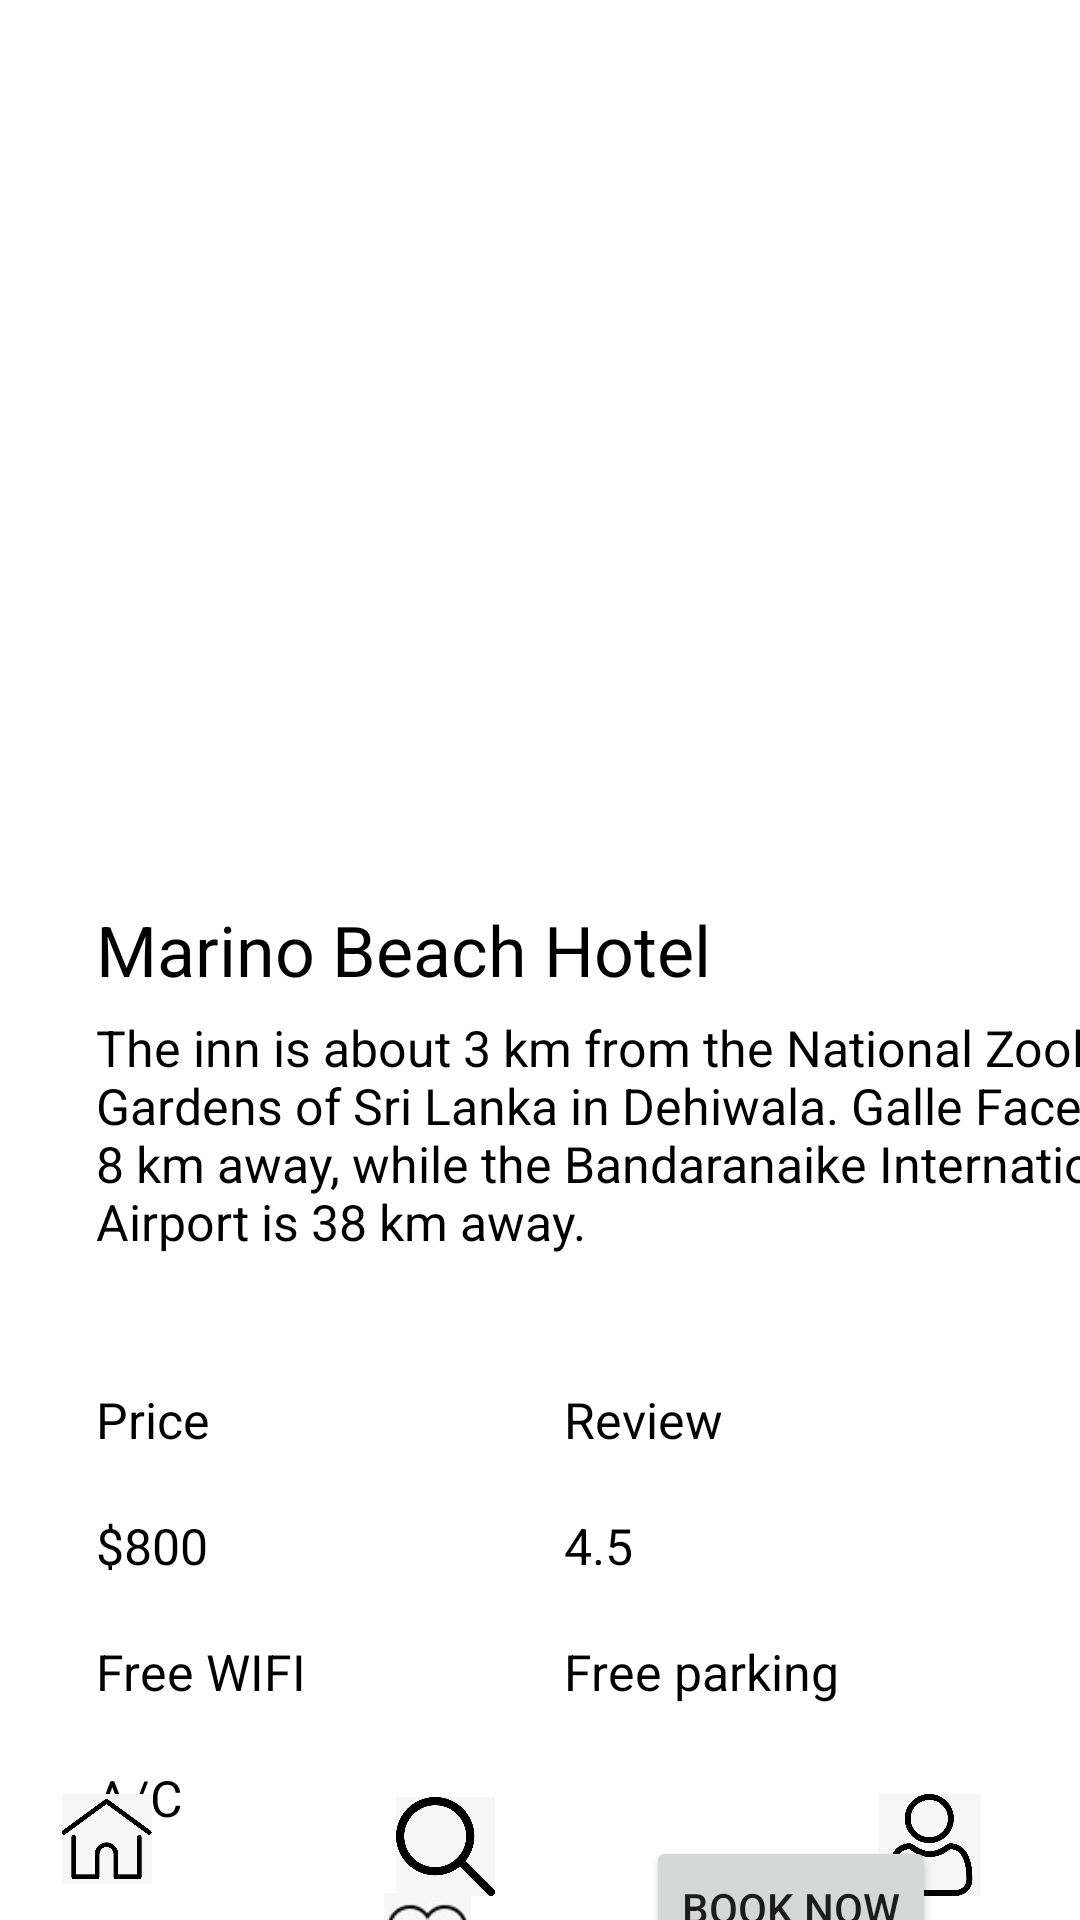

Reconstruct the res/layout file that produces this screen, plus the resources it refers to.
<!-- AndroidManifest.xml: application theme Theme.PageOne -->
<!-- res/layout/activity_marinohotel.xml -->
<?xml version="1.0" encoding="utf-8"?>
<androidx.constraintlayout.widget.ConstraintLayout xmlns:android="http://schemas.android.com/apk/res/android"
    xmlns:app="http://schemas.android.com/apk/res-auto"
    xmlns:tools="http://schemas.android.com/tools"
    android:layout_width="match_parent"
    android:layout_height="match_parent"
    tools:context=".Marinohotel">


    <Button
        android:id="@+id/btnoiu"
        android:layout_width="wrap_content"
        android:layout_height="wrap_content"
        android:layout_marginTop="24dp"
        android:layout_marginEnd="48dp"
        android:text="@string/book_now"
        app:layout_constraintEnd_toEndOf="parent"
        app:layout_constraintTop_toBottomOf="@+id/aceparking" />

    <ImageView
        android:id="@+id/imghace"
        android:layout_width="405dp"
        android:layout_height="241dp"
        android:layout_marginTop="52dp"
        app:layout_constraintEnd_toEndOf="parent"
        app:layout_constraintStart_toStartOf="parent"
        app:layout_constraintTop_toTopOf="parent"
        app:srcCompat="@drawable/h2"
        tools:ignore="MissingConstraints,NotSibling" />

    <ImageView
        android:id="@+id/imagearrowace"
        android:layout_width="61dp"
        android:layout_height="54dp"
        android:layout_marginEnd="316dp"
        app:layout_constraintEnd_toEndOf="parent"
        app:layout_constraintTop_toTopOf="parent"
        app:srcCompat="@drawable/arrow" />

    <TextView
        android:id="@+id/acetxt"
        android:layout_width="58dp"
        android:layout_height="30dp"
        android:layout_marginStart="32dp"
        android:text="@string/a_c"
        android:textColor="@color/black"
        android:textSize="50px"
        app:layout_constraintStart_toStartOf="parent"
        app:layout_constraintTop_toBottomOf="@+id/wifiacetxt" />

    <TextView
        android:id="@+id/aceparking"
        android:layout_width="140dp"
        android:layout_height="42dp"
        android:layout_marginEnd="32dp"
        android:text="@string/free_parking"
        android:textColor="@color/black"
        android:textSize="50px"
        app:layout_constraintEnd_toEndOf="parent"
        app:layout_constraintTop_toBottomOf="@+id/rateacettx" />

    <TextView
        android:id="@+id/reviewace"
        android:layout_width="140dp"
        android:layout_height="42dp"
        android:layout_marginTop="8dp"
        android:layout_marginEnd="32dp"
        android:text="@string/review"
        android:textColor="@color/black"
        android:textSize="50px"
        app:layout_constraintEnd_toEndOf="parent"
        app:layout_constraintTop_toBottomOf="@+id/daceis" />

    <TextView
        android:id="@+id/pricetxtacec"
        android:layout_width="140dp"
        android:layout_height="42dp"
        android:layout_marginStart="32dp"
        android:layout_marginTop="8dp"
        android:text="Price"
        android:textColor="@color/black"
        android:textSize="50px"
        app:layout_constraintStart_toStartOf="parent"
        app:layout_constraintTop_toBottomOf="@+id/daceis" />

    <TextView
        android:id="@+id/wifiacetxt"
        android:layout_width="140dp"
        android:layout_height="42dp"
        android:layout_marginStart="32dp"
        android:backgroundTint="#b0efff"
        android:text="@string/free_wifi"
        android:textColor="@color/black"
        android:textSize="50px"
        app:layout_constraintStart_toStartOf="parent"
        app:layout_constraintTop_toBottomOf="@+id/pxtace" />

    <TextView
        android:id="@+id/pxtace"
        android:layout_width="140dp"
        android:layout_height="42dp"
        android:layout_marginStart="32dp"
        android:text="$800"
        android:textColor="@color/black"

        android:textSize="50px"
        app:layout_constraintStart_toStartOf="parent"
        app:layout_constraintTop_toBottomOf="@+id/pricetxtacec" />

    <TextView
        android:id="@+id/rateacettx"
        android:layout_width="140dp"
        android:layout_height="42dp"
        android:layout_marginEnd="32dp"
        android:text="@string/_4_5"
        android:textColor="@color/black"
        android:textSize="50px"
        app:layout_constraintEnd_toEndOf="parent"
        app:layout_constraintTop_toBottomOf="@+id/reviewace" />

    <TextView
        android:id="@+id/acehotelacetxt"
        android:layout_width="240dp"
        android:layout_height="37dp"
        android:layout_marginStart="32dp"
        android:layout_marginTop="8dp"
        android:text="Marino Beach Hotel"
        android:textColor="@color/black"
        android:textSize="70px"
        app:layout_constraintStart_toStartOf="parent"
        app:layout_constraintTop_toBottomOf="@+id/imghace" />

    <TextView
        android:id="@+id/daceis"
        android:layout_width="377dp"
        android:layout_height="116dp"

        android:layout_marginStart="32dp"
        android:text="@string/the_inn_is_about_3_km_from_the_national_zoological_gardens_of_sri_lanka_in_dehiwala_galle_face_is_8_km_away_while_the_bandaranaike_international_airport_is_38_km_away"
        android:textColor="@color/black"
        android:textSize="50px"
        app:layout_constraintStart_toStartOf="parent"
        app:layout_constraintTop_toBottomOf="@+id/acehotelacetxt" />

    <ImageView
        android:id="@+id/heartaceimg"
        android:layout_width="29dp"
        android:layout_height="31dp"
        android:layout_marginStart="128dp"
        android:layout_marginTop="12dp"
        app:layout_constraintStart_toStartOf="parent"
        app:layout_constraintTop_toBottomOf="@+id/acetxt"
        app:srcCompat="@drawable/heartion" />

    <ImageView
        android:id="@+id/heartredace"
        android:layout_width="39dp"
        android:layout_height="35dp"
        android:layout_marginEnd="132dp"

        android:layout_marginBottom="8dp"
        app:layout_constraintBottom_toBottomOf="parent"
        app:layout_constraintEnd_toEndOf="parent"
        app:srcCompat="@drawable/heart" />

    <ImageView
        android:id="@+id/homeimhace"
        android:layout_width="39dp"
        android:layout_height="30dp"
        android:layout_marginStart="16dp"
        android:layout_marginBottom="12dp"

        app:layout_constraintBottom_toBottomOf="parent"
        app:layout_constraintStart_toStartOf="parent"
        app:srcCompat="@drawable/home" />

    <ImageView
        android:id="@+id/userimg3ace"
        android:layout_width="36dp"
        android:layout_height="34dp"
        android:layout_marginEnd="32dp"
        android:layout_marginBottom="8dp"
        app:layout_constraintBottom_toBottomOf="parent"
        app:layout_constraintEnd_toEndOf="parent"
        app:srcCompat="@drawable/user" />

    <ImageView
        android:id="@+id/loupeaceht"
        android:layout_width="41dp"
        android:layout_height="33dp"
        android:layout_marginStart="128dp"
        android:layout_marginBottom="8dp"

        app:layout_constraintBottom_toBottomOf="parent"
        app:layout_constraintStart_toStartOf="parent"
        app:srcCompat="@drawable/loupe" />


</androidx.constraintlayout.widget.ConstraintLayout>
<!-- resources referenced by this layout -->
<resources>
  <color name="black">#FF000000</color>
  <!-- drawable heartion: png bitmap (drawable, 1761 bytes) -->
  <!-- drawable home: png bitmap (drawable, 17263 bytes) -->
  <!-- drawable loupe: png bitmap (drawable, 18271 bytes) -->
  <!-- drawable user: png bitmap (drawable, 19959 bytes) -->
  <string name="_4_5">4.5</string>
  <string name="a_c">A/C</string>
  <string name="book_now">Book Now</string>
  <string name="free_parking">Free parking</string>
  <string name="free_wifi">Free WIFI</string>
  <string name="review">Review</string>
  <string name="the_inn_is_about_3_km_from_the_national_zoological_gardens_of_sri_lanka_in_dehiwala_galle_face_is_8_km_away_while_the_bandaranaike_international_airport_is_38_km_away">The inn is about 3 km from the National Zoological Gardens of Sri Lanka in Dehiwala. Galle Face is 8 km away, while the Bandaranaike International Airport is 38 km away.</string>
  <style name="Theme.PageOne" parent="Theme.MaterialComponents.Light.NoActionBar">
          
          <item name="colorPrimary">@color/purple_500</item>
          <item name="colorPrimaryVariant">@color/purple_700</item>
          <item name="colorOnPrimary">@color/white</item>
          
          <item name="colorSecondary">@color/teal_200</item>
          <item name="colorSecondaryVariant">@color/teal_700</item>
          <item name="colorOnSecondary">@color/black</item>
          
          <item name="android:statusBarColor">?attr/colorPrimaryVariant</item>
          
      </style>
  <color name="purple_500">#FF6200EE</color>
  <color name="purple_700">#FF3700B3</color>
  <color name="white">#FFFFFFFF</color>
  <color name="teal_200">#FF03DAC5</color>
  <color name="teal_700">#FF018786</color>
</resources>
